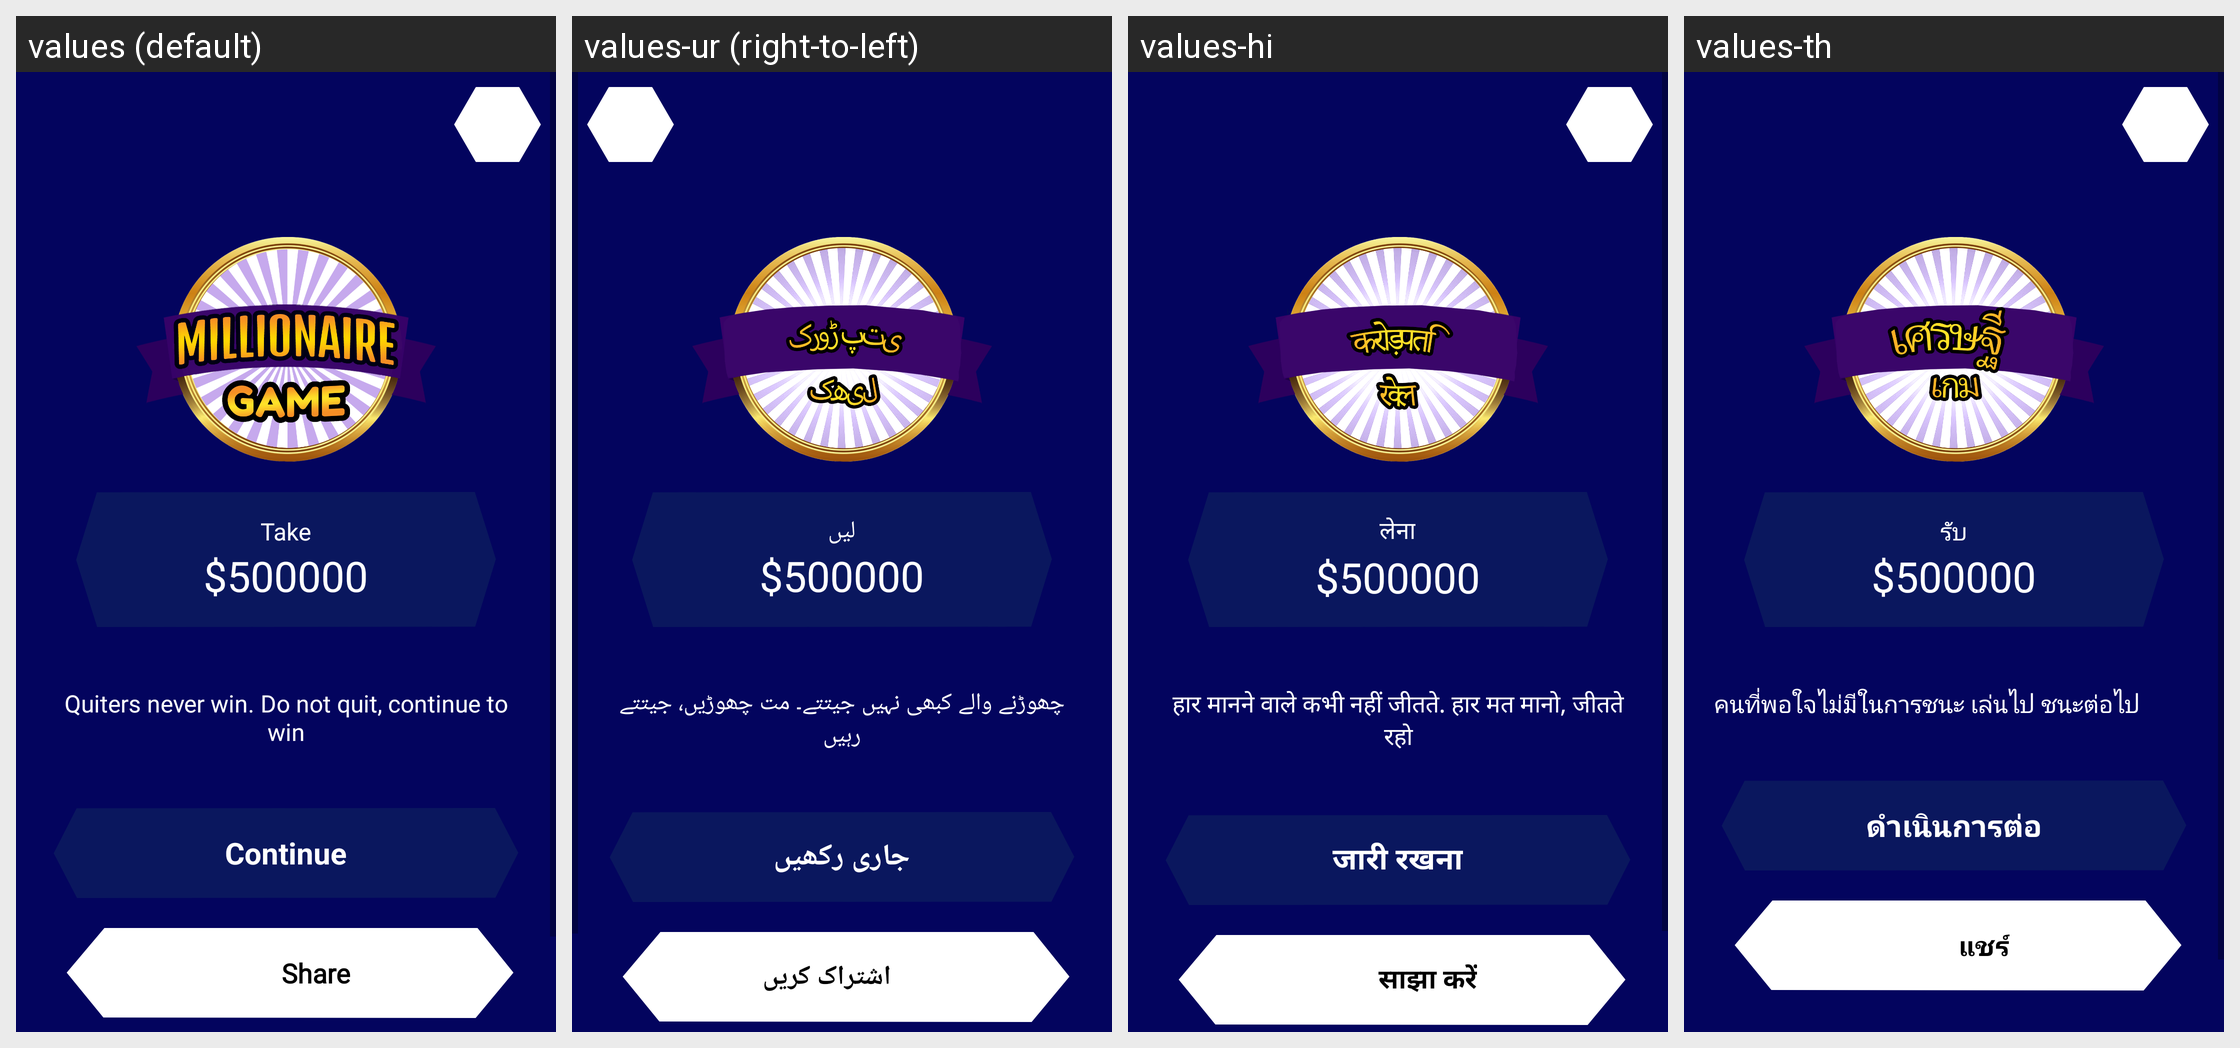

For this localized Android screen grid, give each drawn string resource with its value in every locale shown.
Android screen res/layout/exit_dialog_2.xml rendered under 4 locales, left to right: values (default), values-ur (right-to-left), values-hi, values-th. Device: Nexus 5 (rendered at 1080×1920; each locale shown at half size, 540×960, under a caption strip naming it); theme Theme.Trivia.
Other locales in the repository, not shown: values-ar, values-de, values-es, values-fr, values-id, values-in, values-ja, values-ko, values-ms, values-pt, values-tr, values-vi, values-zh.
Strings drawn on this screen, with the default value and each locale's value (text and hints the layout hard-codes, and strings that could not be matched under every locale, appear in the picture but are not listed):

take
  values: Take
  values-ur: لیں
  values-hi: लेना
  values-th: รับ

are_you_sure_you_want_to_take_500_and_leave_the_game
  values: Quiters never win. Do not quit, continue to win
  values-ur: چھوڑنے والے کبھی نہیں جیتتے۔ مت چھوڑیں، جیتتے رہیں
  values-hi: हार मानने वाले कभी नहीं जीतते. हार मत मानो, जीतते रहो
  values-th: คนที่พอใจไม่มีในการชนะ เล่นไป ชนะต่อไป

continue_
  values: Continue
  values-ur: جاری رکھیں
  values-hi: जारी रखना
  values-th: ดำเนินการต่อ

share
  values: Share
  values-ur: اشتراک کریں
  values-hi: साझा करें
  values-th: แชร์
